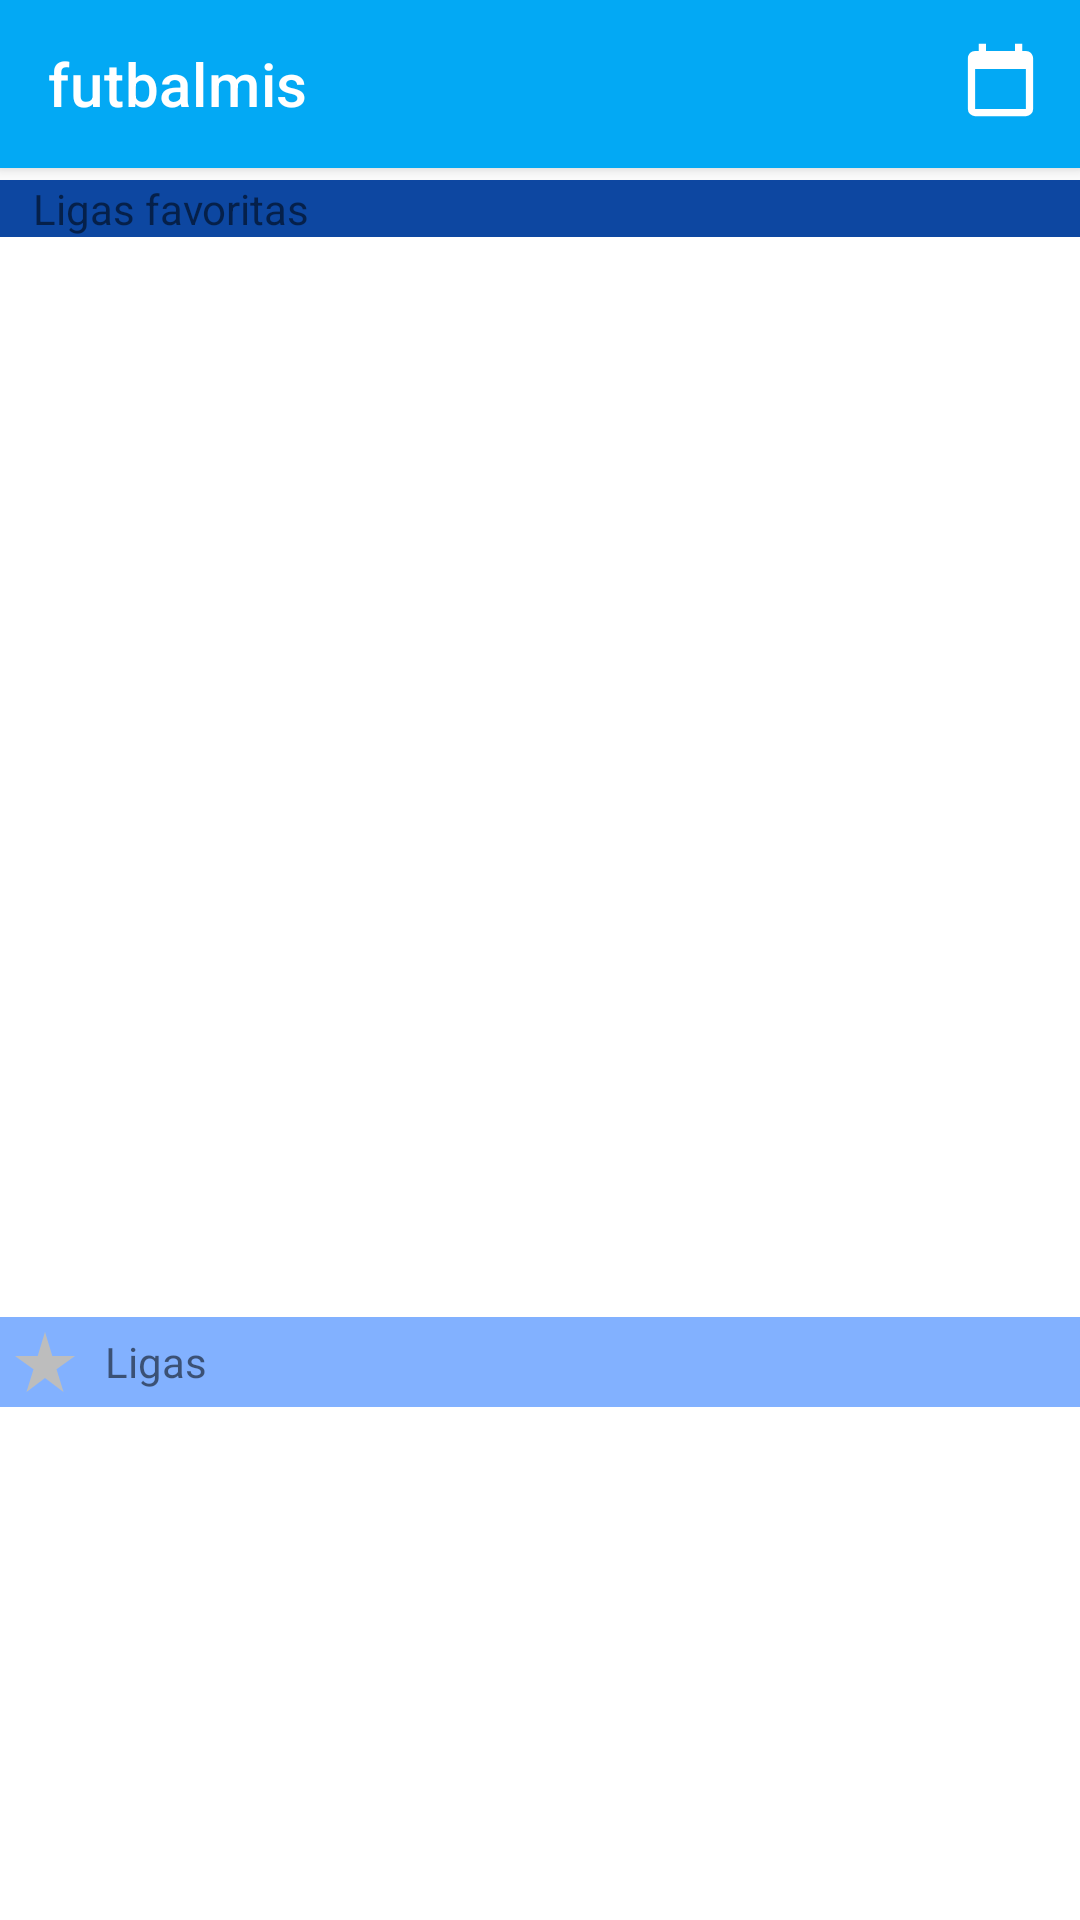

Layout XML and referenced resources for this Android screen:
<!-- AndroidManifest.xml: application theme Theme.Futbalmis -->
<!-- res/layout/lista_ligas_favoritos.xml -->
<?xml version="1.0" encoding="utf-8"?>
<androidx.constraintlayout.widget.ConstraintLayout xmlns:android="http://schemas.android.com/apk/res/android"
    android:layout_width="match_parent"
    android:layout_height="match_parent"
    xmlns:app="http://schemas.android.com/apk/res-auto"
    android:background="@color/white" >

    <include android:id="@+id/appbar" layout="@layout/appbar_layout" />

    <LinearLayout
        android:id="@+id/cabeceraFavoritas"
        android:layout_width="match_parent"
        android:layout_height="wrap_content"
        app:layout_constraintTop_toBottomOf="@id/appbar"
        android:orientation="horizontal"
        android:background="@color/colorSecundario">
        <ImageView
            android:layout_width="wrap_content"
            android:layout_height="wrap_content"
            android:src="@drawable/favorito_seleccionado"
            android:layout_margin="3dp"
            android:layout_gravity="center"/>
        <TextView
            android:layout_width="wrap_content"
            android:layout_height="wrap_content"
            android:text="Ligas favoritas"
            android:layout_gravity="center"
            android:layout_marginLeft="5dp"/>
    </LinearLayout>

    <androidx.recyclerview.widget.RecyclerView
        android:id="@+id/listaLigasFavoritas"
        android:layout_width="match_parent"
        android:layout_height="350dp"
        app:layout_constraintTop_toBottomOf="@id/cabeceraFavoritas"
        android:layout_marginTop="5dp"/>
    <LinearLayout
        android:id="@+id/cabeceraNoFavoritas"
        android:layout_width="match_parent"
        android:layout_height="wrap_content"
        app:layout_constraintTop_toBottomOf="@id/listaLigasFavoritas"
        android:orientation="horizontal"
        android:layout_marginTop="5dp"
        android:background="@color/primary_light">
        <ImageView
            android:layout_width="wrap_content"
            android:layout_height="wrap_content"
            android:src="@drawable/favorito_no_seleccionado"
            android:layout_margin="3dp"/>
        <TextView
            android:layout_width="wrap_content"
            android:layout_height="wrap_content"
            android:text="Ligas"
            android:layout_gravity="center"
            android:layout_marginLeft="5dp"/>
    </LinearLayout>

    <androidx.recyclerview.widget.RecyclerView
        android:id="@+id/listaLigasNoFavoritas"
        android:layout_width="match_parent"
        android:layout_height="350dp"
        app:layout_constraintTop_toBottomOf="@id/cabeceraNoFavoritas"
        android:layout_marginTop="5dp"/>

</androidx.constraintlayout.widget.ConstraintLayout>
<!-- res/layout/appbar_layout.xml (included above) -->
<?xml version="1.0" encoding="utf-8"?>
<androidx.coordinatorlayout.widget.CoordinatorLayout
    android:id="@+id/coordinator"
    android:layout_width="match_parent"
    android:layout_height="60dp"
    app:layout_constraintLeft_toLeftOf="parent"
    app:layout_constraintTop_toTopOf="parent"
    xmlns:android="http://schemas.android.com/apk/res/android"
    xmlns:app="http://schemas.android.com/apk/res-auto">

    <com.google.android.material.appbar.AppBarLayout
        android:layout_width="match_parent"
        android:layout_height="wrap_content">


        <com.google.android.material.appbar.MaterialToolbar
            android:id="@+id/materialAppBar"
            style="@style/Widget.MaterialComponents.Toolbar.Primary"
            android:layout_width="match_parent"
            android:layout_height="wrap_content"
            app:layout_collapseMode="pin"
            app:layout_constraintLeft_toLeftOf="parent"
            app:layout_constraintTop_toTopOf="parent"
            app:title="@string/app_name"
            android:background="@color/primary"
            app:menu="@menu/menu_appbar">

        </com.google.android.material.appbar.MaterialToolbar>
    </com.google.android.material.appbar.AppBarLayout>

</androidx.coordinatorlayout.widget.CoordinatorLayout>
<!-- resources referenced by this layout -->
<resources>
  <color name="colorSecundario">#0D47A1</color>
  <color name="primary">#03A9F4</color>
  <color name="primary_light">#82B1FF</color>
  <color name="white">#FFFFFFFF</color>
  <!-- drawable favorito_no_seleccionado (drawable) -->
  <vector xmlns:android="http://schemas.android.com/apk/res/android"
      android:width="24dp"
      android:height="24dp"
      android:tint="@color/divider"
      android:viewportWidth="24"
      android:viewportHeight="24">
      <path
          android:fillColor="@android:color/white"
          android:pathData="M14.43,10l-2.43,-8l-2.43,8l-7.57,0l6.18,4.41l-2.35,7.59l6.17,-4.69l6.18,4.69l-2.35,-7.59l6.17,-4.41z" />
  </vector>
  <string name="app_name">futbalmis</string>
  <style name="Theme.Futbalmis" parent="Theme.MaterialComponents.DayNight.NoActionBar">
          
          <item name="colorPrimary">#FFF176</item>
          <item name="colorPrimaryVariant">@color/purple_700</item>
          <item name="colorOnPrimary">@color/white</item>
          
          <item name="colorSecondary">@color/colorAlternativo</item>
          <item name="colorOnSecondary">@color/black</item>
  
          
          <item name="android:statusBarColor" tools:targetApi="l">?attr/colorPrimaryVariant</item>
          
      </style>
  <color name="divider">#BDBDBD</color>
  <color name="purple_700">#0D47A1</color>
  <color name="colorAlternativo">#2962FF</color>
  <color name="black">#FF000000</color>
</resources>
